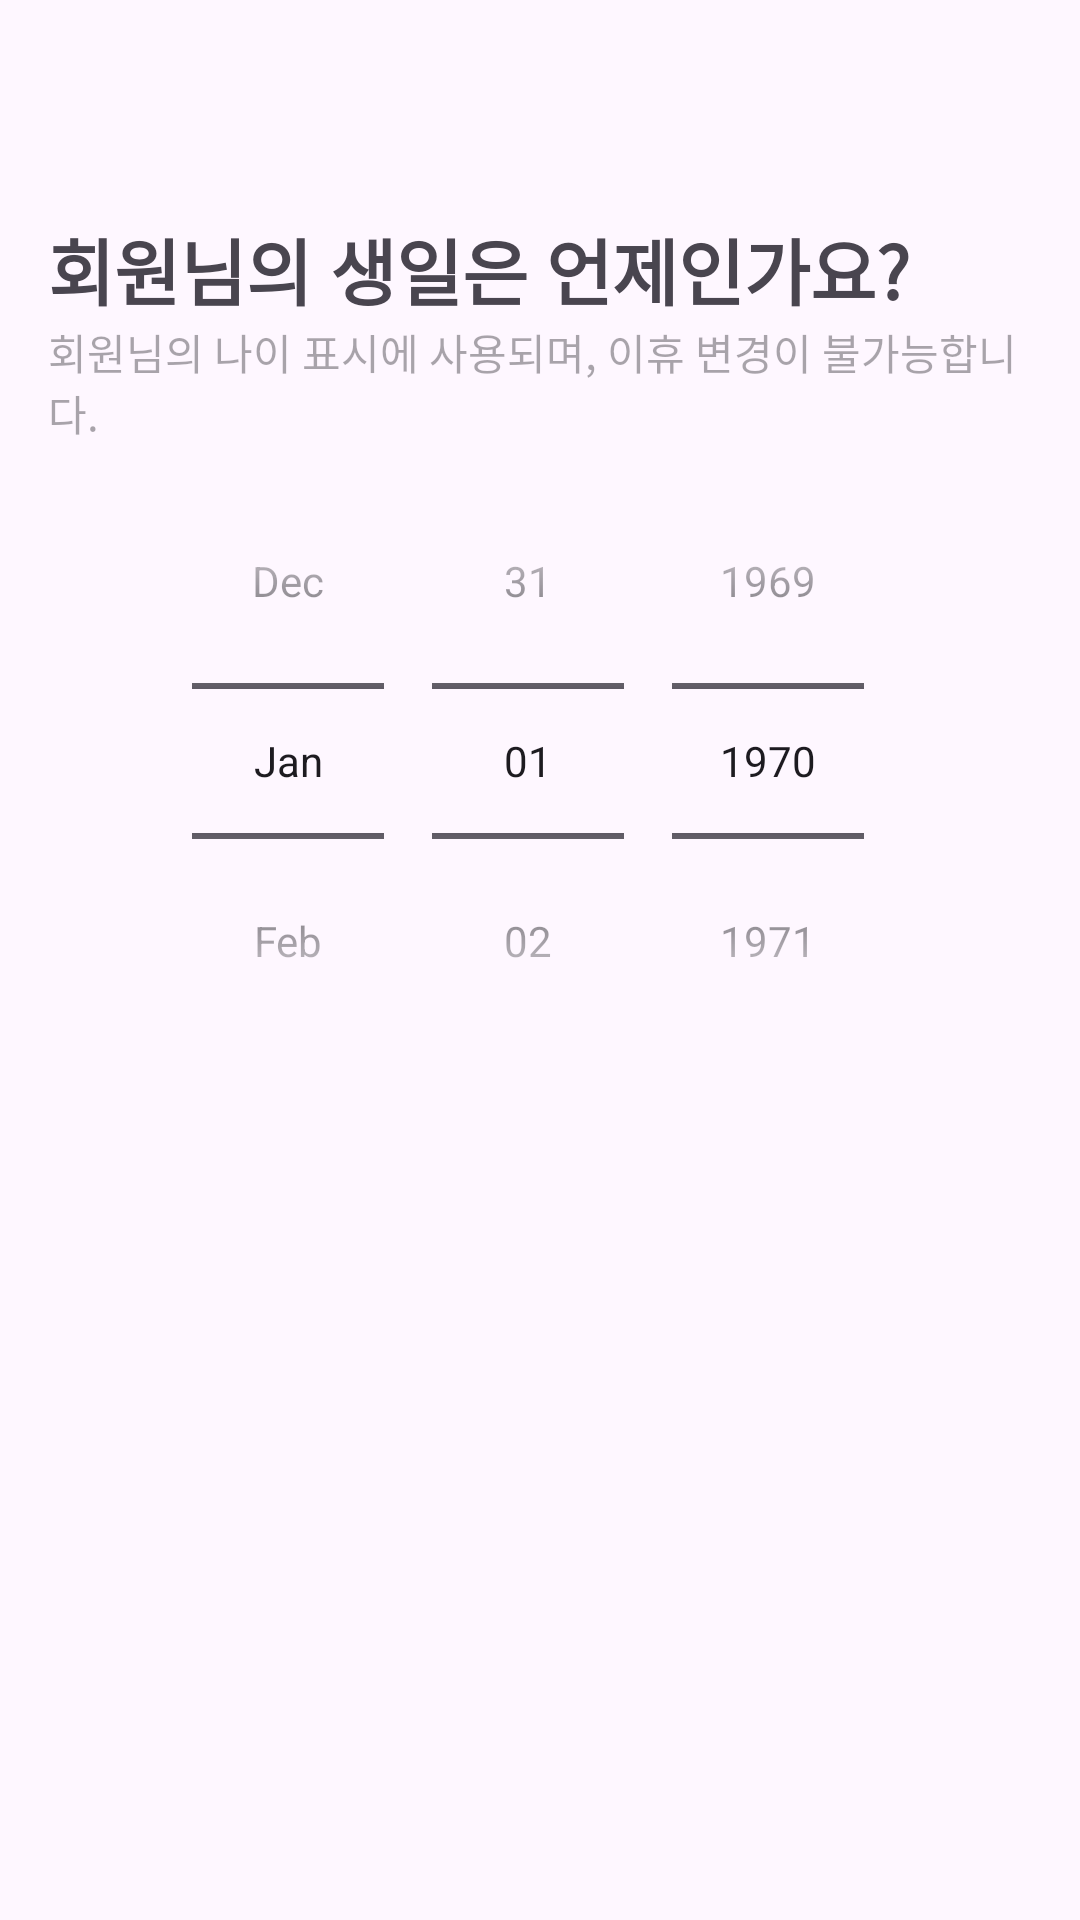

Reconstruct the res/layout file that produces this screen, plus the resources it refers to.
<!-- AndroidManifest.xml: application theme Theme.ToNight -->
<!-- res/layout/activity_my_profile_1.xml -->
<?xml version="1.0" encoding="utf-8"?>
<LinearLayout xmlns:android="http://schemas.android.com/apk/res/android"
    xmlns:app="http://schemas.android.com/apk/res-auto"
    xmlns:tools="http://schemas.android.com/tools"
    android:id="@+id/main"
    android:layout_width="match_parent"
    android:layout_height="match_parent"
    tools:context=".activites.MyProfileActivity1"
    android:orientation="vertical"
    android:padding="16dp">

    <Toolbar
        android:id="@+id/toolbar"
        android:layout_width="match_parent"
        android:layout_height="wrap_content"
        android:navigationIcon="@drawable/baseline_arrow_back_24"/>

    <TextView
        android:layout_width="match_parent"
        android:layout_height="wrap_content"
        android:text="회원님의 생일은 언제인가요?"
        android:textSize="24dp"
        android:textStyle="bold"/>

    <TextView
        android:layout_width="match_parent"
        android:layout_height="wrap_content"
        android:hint="회원님의 나이 표시에 사용되며, 이휴 변경이 불가능합니다."/>


    <DatePicker
        android:id="@+id/date"
        android:layout_width="match_parent"
        android:layout_height="wrap_content"
        android:datePickerMode="spinner"
        android:calendarViewShown="false"/>

    <Button
        android:id="@+id/btn"
        android:layout_width="match_parent"
        android:layout_height="wrap_content"
        android:text="다음"
        android:textStyle="bold"
        android:layout_marginTop="330dp"/>



</LinearLayout>
<!-- resources referenced by this layout -->
<resources>
  <style name="Theme.ToNight" parent="Base.Theme.ToNight" />
  <style name="Base.Theme.ToNight" parent="Theme.Material3.DayNight.NoActionBar">
          
          
      </style>
</resources>
